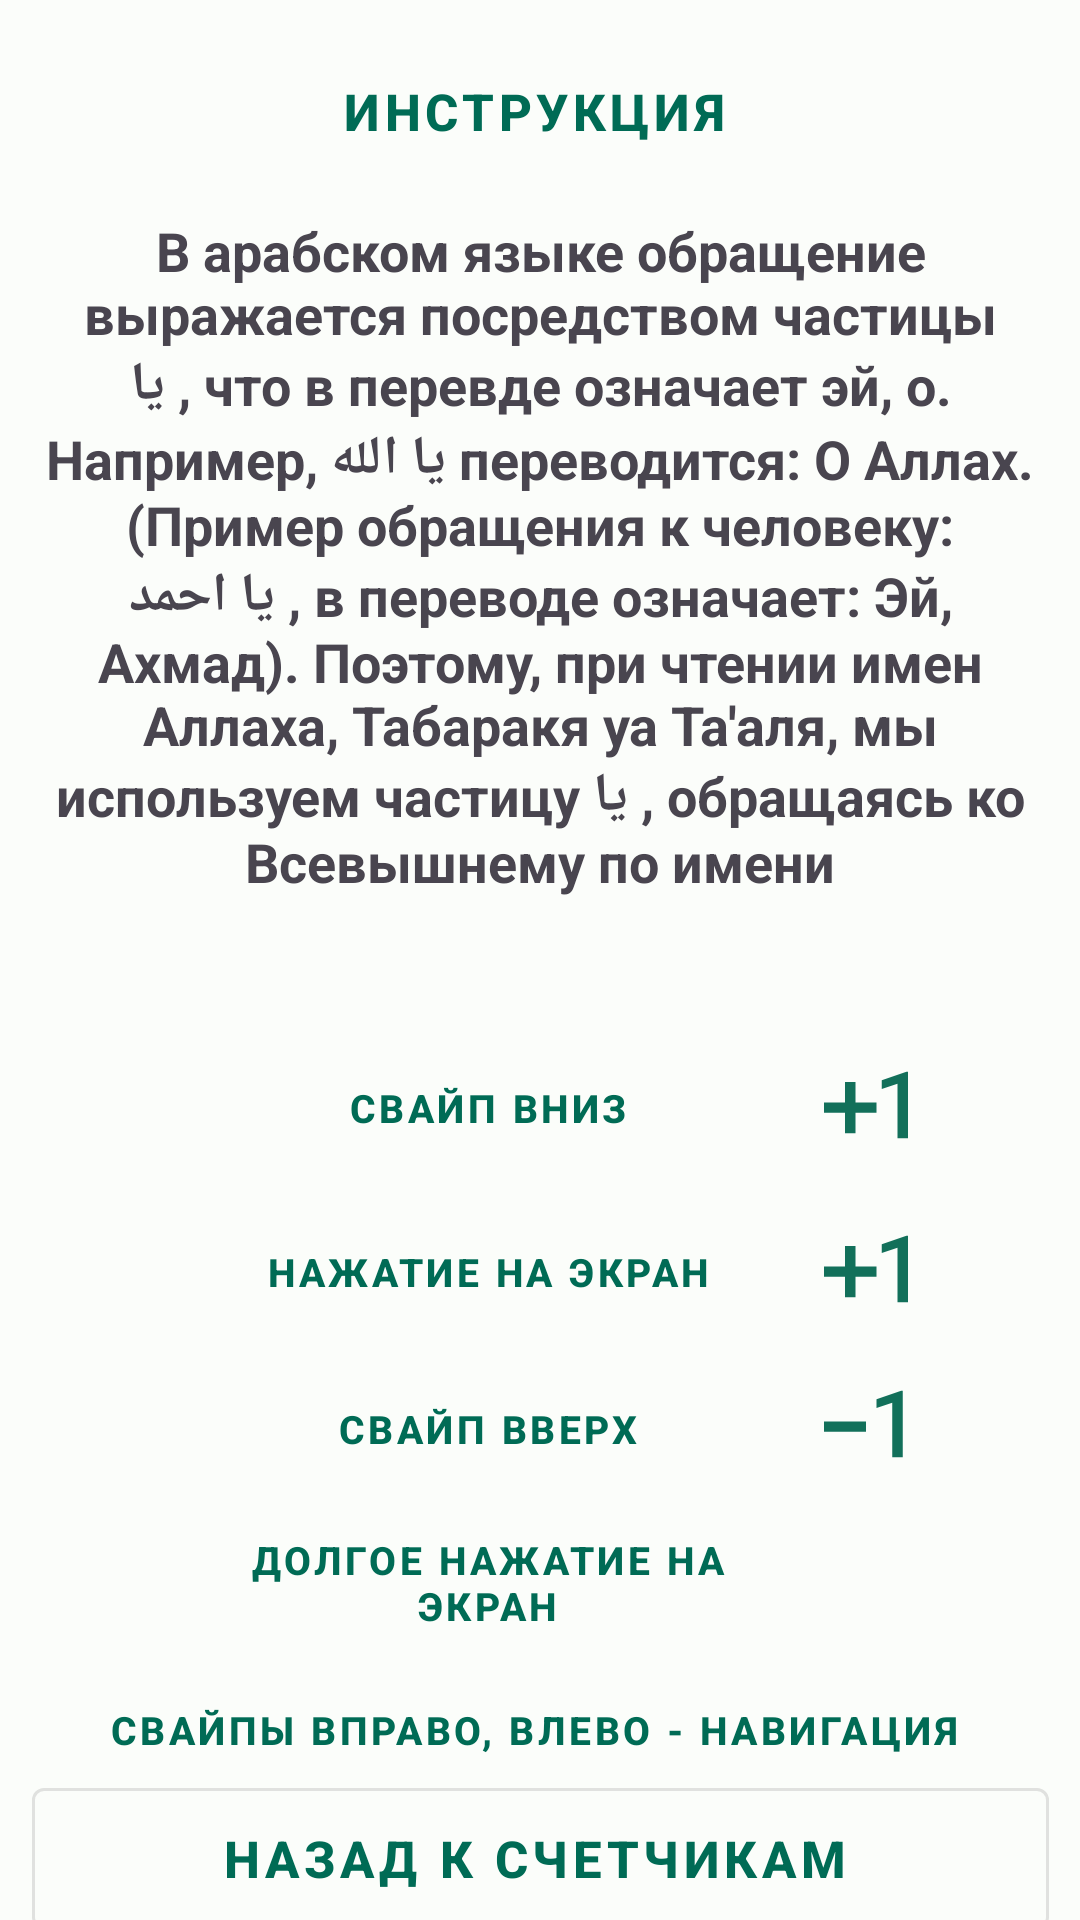

Here is an Android app screen rendered from its layout file. Give the layout XML and the strings, colors and styles it references.
<!-- AndroidManifest.xml: application theme Theme.AlAsmaUlHusna -->
<!-- res/layout/fragment_tutorial.xml -->
<?xml version="1.0" encoding="utf-8"?>
<androidx.constraintlayout.widget.ConstraintLayout
    xmlns:app="http://schemas.android.com/apk/res-auto"
    android:id="@+id/counterFragment"
    xmlns:android="http://schemas.android.com/apk/res/android"
    xmlns:tools="http://schemas.android.com/tools"
    android:layout_width="match_parent"
    android:layout_height="match_parent"
    tools:context="ru.tabiin.alasmaulhusna.ui.counter.TutorialFragment">


    <TextView
        android:id="@+id/textView13"
        android:layout_width="match_parent"
        android:layout_height="wrap_content"
        android:gravity="center"
        android:text="@string/tutorial_names"
        android:textSize="18sp"
        android:textStyle="bold"
        android:layout_marginRight="15dp"
        android:layout_marginLeft="15dp"
        app:layout_constraintBottom_toBottomOf="parent"
        app:layout_constraintEnd_toEndOf="parent"
        app:layout_constraintHorizontal_bias="1.0"
        app:layout_constraintStart_toStartOf="parent"
        app:layout_constraintTop_toBottomOf="@+id/counter_settings_set2"
        app:layout_constraintVertical_bias="0.03" />

    <com.google.android.material.button.MaterialButton
        android:id="@+id/backGestureCounter"
        style="@style/Widget.MaterialComponents.Button.OutlinedButton.Icon"
        android:layout_width="339dp"
        android:layout_height="59dp"
        android:gravity="center"
        android:imeOptions="actionDone"
        android:text="Назад к счетчикам"
        android:textAllCaps="true"
        android:textColorHint="@color/white"
        android:textCursorDrawable="@drawable/green_cursor"
        android:textSize="17sp"
        android:textStyle="bold"
        app:layout_constraintBottom_toBottomOf="parent"
        app:layout_constraintEnd_toEndOf="parent"
        app:layout_constraintStart_toStartOf="parent"
        app:layout_constraintTop_toBottomOf="@+id/textView9"
        app:layout_constraintVertical_bias="0.452" />

    <TextView
        android:id="@+id/textView5"
        android:layout_width="215dp"
        android:layout_height="41dp"
        style="@style/Widget.MaterialComponents.Button.OutlinedButton.Icon"
        android:gravity="center"
        android:imeOptions="actionDone"
        android:text="Свайп вниз"
        android:textAllCaps="true"
        android:textColorHint="@color/white"
        android:textCursorDrawable="@drawable/green_cursor"
        android:textSize="13sp"
        android:textStyle="bold"
        app:layout_constraintBottom_toBottomOf="parent"
        app:layout_constraintEnd_toEndOf="parent"
        app:layout_constraintHorizontal_bias="0.392"
        app:layout_constraintStart_toStartOf="parent"
        app:layout_constraintTop_toBottomOf="@+id/textView13"
        app:layout_constraintVertical_bias="0.165" />

    <TextView
        android:id="@+id/textView6"
        android:layout_width="215dp"
        android:layout_height="41dp"
        style="@style/Widget.MaterialComponents.Button.OutlinedButton.Icon"
        android:gravity="center"
        android:imeOptions="actionDone"
        android:text="Нажатие на экран"
        android:textAllCaps="true"
        android:textColorHint="@color/white"
        android:textCursorDrawable="@drawable/green_cursor"
        android:textSize="13sp"
        android:textStyle="bold"
        app:layout_constraintBottom_toBottomOf="parent"
        app:layout_constraintEnd_toEndOf="parent"
        app:layout_constraintHorizontal_bias="0.392"
        app:layout_constraintStart_toStartOf="parent"
        app:layout_constraintTop_toBottomOf="@+id/textView5"
        app:layout_constraintVertical_bias="0.066" />

    <TextView
        android:id="@+id/textView7"
        android:layout_width="215dp"
        android:layout_height="41dp"
        style="@style/Widget.MaterialComponents.Button.OutlinedButton.Icon"
        android:gravity="center"
        android:imeOptions="actionDone"
        android:text="Свайп вверх"
        android:textAllCaps="true"
        android:textColorHint="@color/white"
        android:textSize="13sp"
        android:textStyle="bold"
        app:layout_constraintBottom_toBottomOf="parent"
        app:layout_constraintEnd_toEndOf="parent"
        app:layout_constraintHorizontal_bias="0.392"
        app:layout_constraintStart_toStartOf="parent"
        app:layout_constraintTop_toBottomOf="@+id/textView6"
        app:layout_constraintVertical_bias="0.074" />

    <TextView
        android:id="@+id/textView10"
        android:layout_width="42dp"
        android:layout_height="41dp"
        android:background="@drawable/baseline_exposure_neg_1_24"
        android:gravity="center"
        android:imeOptions="actionDone"
        android:textAllCaps="true"
        android:textColorHint="@color/white"
        android:textSize="13sp"
        android:textStyle="normal"
        app:layout_constraintBottom_toBottomOf="parent"
        app:layout_constraintEnd_toEndOf="parent"
        app:layout_constraintHorizontal_bias="0.842"
        app:layout_constraintStart_toStartOf="parent"
        app:layout_constraintTop_toBottomOf="@+id/textView11"
        app:layout_constraintVertical_bias="0.07" />

    <TextView
        android:id="@+id/textView9"
        android:layout_width="match_parent"
        android:layout_height="41dp"
        style="@style/Widget.MaterialComponents.Button.OutlinedButton.Icon"
        android:gravity="center"
        android:imeOptions="actionDone"
        android:text="Свайпы вправо, влево - навигация"
        android:textAllCaps="true"
        android:textColorHint="@color/white"
        android:textSize="13sp"
        android:textStyle="bold"
        app:layout_constraintBottom_toBottomOf="parent"
        app:layout_constraintEnd_toEndOf="parent"
        app:layout_constraintHorizontal_bias="0.574"
        app:layout_constraintStart_toStartOf="parent"
        app:layout_constraintTop_toBottomOf="@+id/textView8"
        app:layout_constraintVertical_bias="0.156" />

    <TextView
        android:id="@+id/textView8"
        android:layout_width="215dp"
        android:layout_height="41dp"
        style="@style/Widget.MaterialComponents.Button.OutlinedButton.Icon"
        android:gravity="center"
        android:imeOptions="actionDone"
        android:text="Долгое нажатие на экран"
        android:textAllCaps="true"
        android:textColorHint="@color/white"
        android:textSize="13sp"
        android:textStyle="bold"
        app:layout_constraintBottom_toBottomOf="parent"
        app:layout_constraintEnd_toEndOf="parent"
        app:layout_constraintHorizontal_bias="0.392"
        app:layout_constraintStart_toStartOf="parent"
        app:layout_constraintTop_toBottomOf="@+id/textView7"
        app:layout_constraintVertical_bias="0.102" />

    <TextView
        android:layout_width="42dp"
        android:layout_height="41dp"
        android:background="@drawable/ic_baseline_restart_alt_24"
        android:gravity="center"
        android:imeOptions="actionDone"
        android:textAllCaps="true"
        android:textColorHint="@color/white"
        android:textSize="13sp"
        android:textStyle="normal"
        app:layout_constraintBottom_toBottomOf="parent"
        app:layout_constraintEnd_toEndOf="parent"
        app:layout_constraintHorizontal_bias="0.845"
        app:layout_constraintStart_toStartOf="parent"
        app:layout_constraintTop_toBottomOf="@+id/textView10"
        app:layout_constraintVertical_bias="0.102" />

    <TextView
        android:id="@+id/textView11"
        android:layout_width="42dp"
        android:layout_height="41dp"
        android:background="@drawable/baseline_exposure_plus_1_24"
        android:gravity="center"
        android:imeOptions="actionDone"
        android:textAllCaps="true"
        android:textColorHint="@color/white"
        android:textSize="13sp"
        android:textStyle="normal"
        app:layout_constraintBottom_toBottomOf="parent"
        app:layout_constraintEnd_toEndOf="parent"
        app:layout_constraintHorizontal_bias="0.842"
        app:layout_constraintStart_toStartOf="parent"
        app:layout_constraintTop_toBottomOf="@+id/textView12"
        app:layout_constraintVertical_bias="0.066" />

    <TextView
        android:id="@+id/textView12"
        android:layout_width="42dp"
        android:layout_height="41dp"
        android:background="@drawable/baseline_exposure_plus_1_24"
        android:gravity="center"
        android:imeOptions="actionDone"
        android:textAllCaps="true"
        android:textColorHint="@color/white"
        android:textSize="13sp"
        android:textStyle="normal"
        app:layout_constraintBottom_toBottomOf="parent"
        app:layout_constraintEnd_toEndOf="parent"
        app:layout_constraintHorizontal_bias="0.842"
        app:layout_constraintStart_toStartOf="parent"
        app:layout_constraintTop_toBottomOf="@+id/textView13"
        app:layout_constraintVertical_bias="0.165" />

    <TextView
        android:id="@+id/counter_settings_set2"
        android:layout_width="352dp"
        android:layout_height="47dp"
        style="@style/Widget.MaterialComponents.Button.OutlinedButton.Icon"
        android:gravity="center"
        android:imeOptions="actionDone"
        android:text="Инструкция"
        android:textAllCaps="true"
        android:textColorHint="@color/white"
        android:textSize="17sp"
        android:textStyle="bold"
        app:layout_constraintBottom_toBottomOf="parent"
        app:layout_constraintEnd_toEndOf="parent"
        app:layout_constraintHorizontal_bias="0.491"
        app:layout_constraintStart_toStartOf="parent"
        app:layout_constraintTop_toTopOf="parent"
        app:layout_constraintVertical_bias="0.023" />

</androidx.constraintlayout.widget.ConstraintLayout>
<!-- resources referenced by this layout -->
<resources>
  <color name="white">#FFFFFFFF</color>
  <!-- drawable baseline_exposure_neg_1_24 (drawable) -->
  <vector android:height="24dp" android:tint="#12705A"
      android:viewportHeight="24" android:viewportWidth="24"
      android:width="24dp" xmlns:android="http://schemas.android.com/apk/res/android">
      <path android:fillColor="@android:color/white" android:pathData="M4,11v2h8v-2L4,11zM19,18h-2L17,7.38L14,8.4L14,6.7L18.7,5h0.3v13z"/>
  </vector>
  <!-- drawable baseline_exposure_plus_1_24 (drawable) -->
  <vector android:height="24dp" android:tint="#12705A"
      android:viewportHeight="24" android:viewportWidth="24"
      android:width="24dp" xmlns:android="http://schemas.android.com/apk/res/android">
      <path android:fillColor="@android:color/white" android:pathData="M10,7L8,7v4L4,11v2h4v4h2v-4h4v-2h-4L10,7zM20,18h-2L18,7.38L15,8.4L15,6.7L19.7,5h0.3v13z"/>
  </vector>
  <string name="tutorial_names">В арабском языке обращение выражается посредством частицы يا , что в перевде означает эй, о. Например, يا الله переводится: О Аллах. (Пример обращения к человеку: يا احمد , в переводе означает: Эй, Ахмад). Поэтому, при чтении имен Аллаха, Табаракя уа Та\'аля, мы используем частицу يا , обращаясь ко Всевышнему по имени</string>
  <color name="md_theme_light_primary">#006B55</color>
  <color name="md_theme_light_onPrimary">#FFFFFF</color>
  <color name="md_theme_dark_primaryContainer">#005140</color>
  <color name="md_theme_light_onPrimaryContainer">#002018</color>
  <color name="md_theme_light_secondary">#4B635A</color>
  <color name="md_theme_light_onSecondary">#FFFFFF</color>
  <color name="md_theme_light_secondaryContainer">#CEE9DD</color>
  <color name="md_theme_light_onSecondaryContainer">#072019</color>
  <color name="md_theme_light_tertiary">#406376</color>
  <color name="md_theme_light_onTertiary">#FFFFFF</color>
  <color name="md_theme_light_tertiaryContainer">#C4E7FF</color>
  <color name="md_theme_light_onTertiaryContainer">#001E2C</color>
  <color name="md_theme_light_error">#BA1A1A</color>
  <color name="md_theme_light_errorContainer">#FFDAD6</color>
  <color name="md_theme_light_onError">#FFFFFF</color>
  <color name="md_theme_light_onErrorContainer">#410002</color>
  <color name="md_theme_light_background">#FBFDFA</color>
  <color name="md_theme_light_onBackground">#191C1B</color>
  <color name="md_theme_light_surface">#FBFDFA</color>
  <color name="md_theme_light_onSurface">#191C1B</color>
  <color name="md_theme_light_surfaceVariant">#DBE5DF</color>
  <color name="md_theme_light_onSurfaceVariant">#3F4945</color>
  <color name="md_theme_light_outline">#6F7975</color>
  <color name="md_theme_light_inverseOnSurface">#EFF1EE</color>
  <color name="md_theme_light_inverseSurface">#2E312F</color>
  <color name="md_theme_light_inversePrimary">#60DBB8</color>
</resources>
